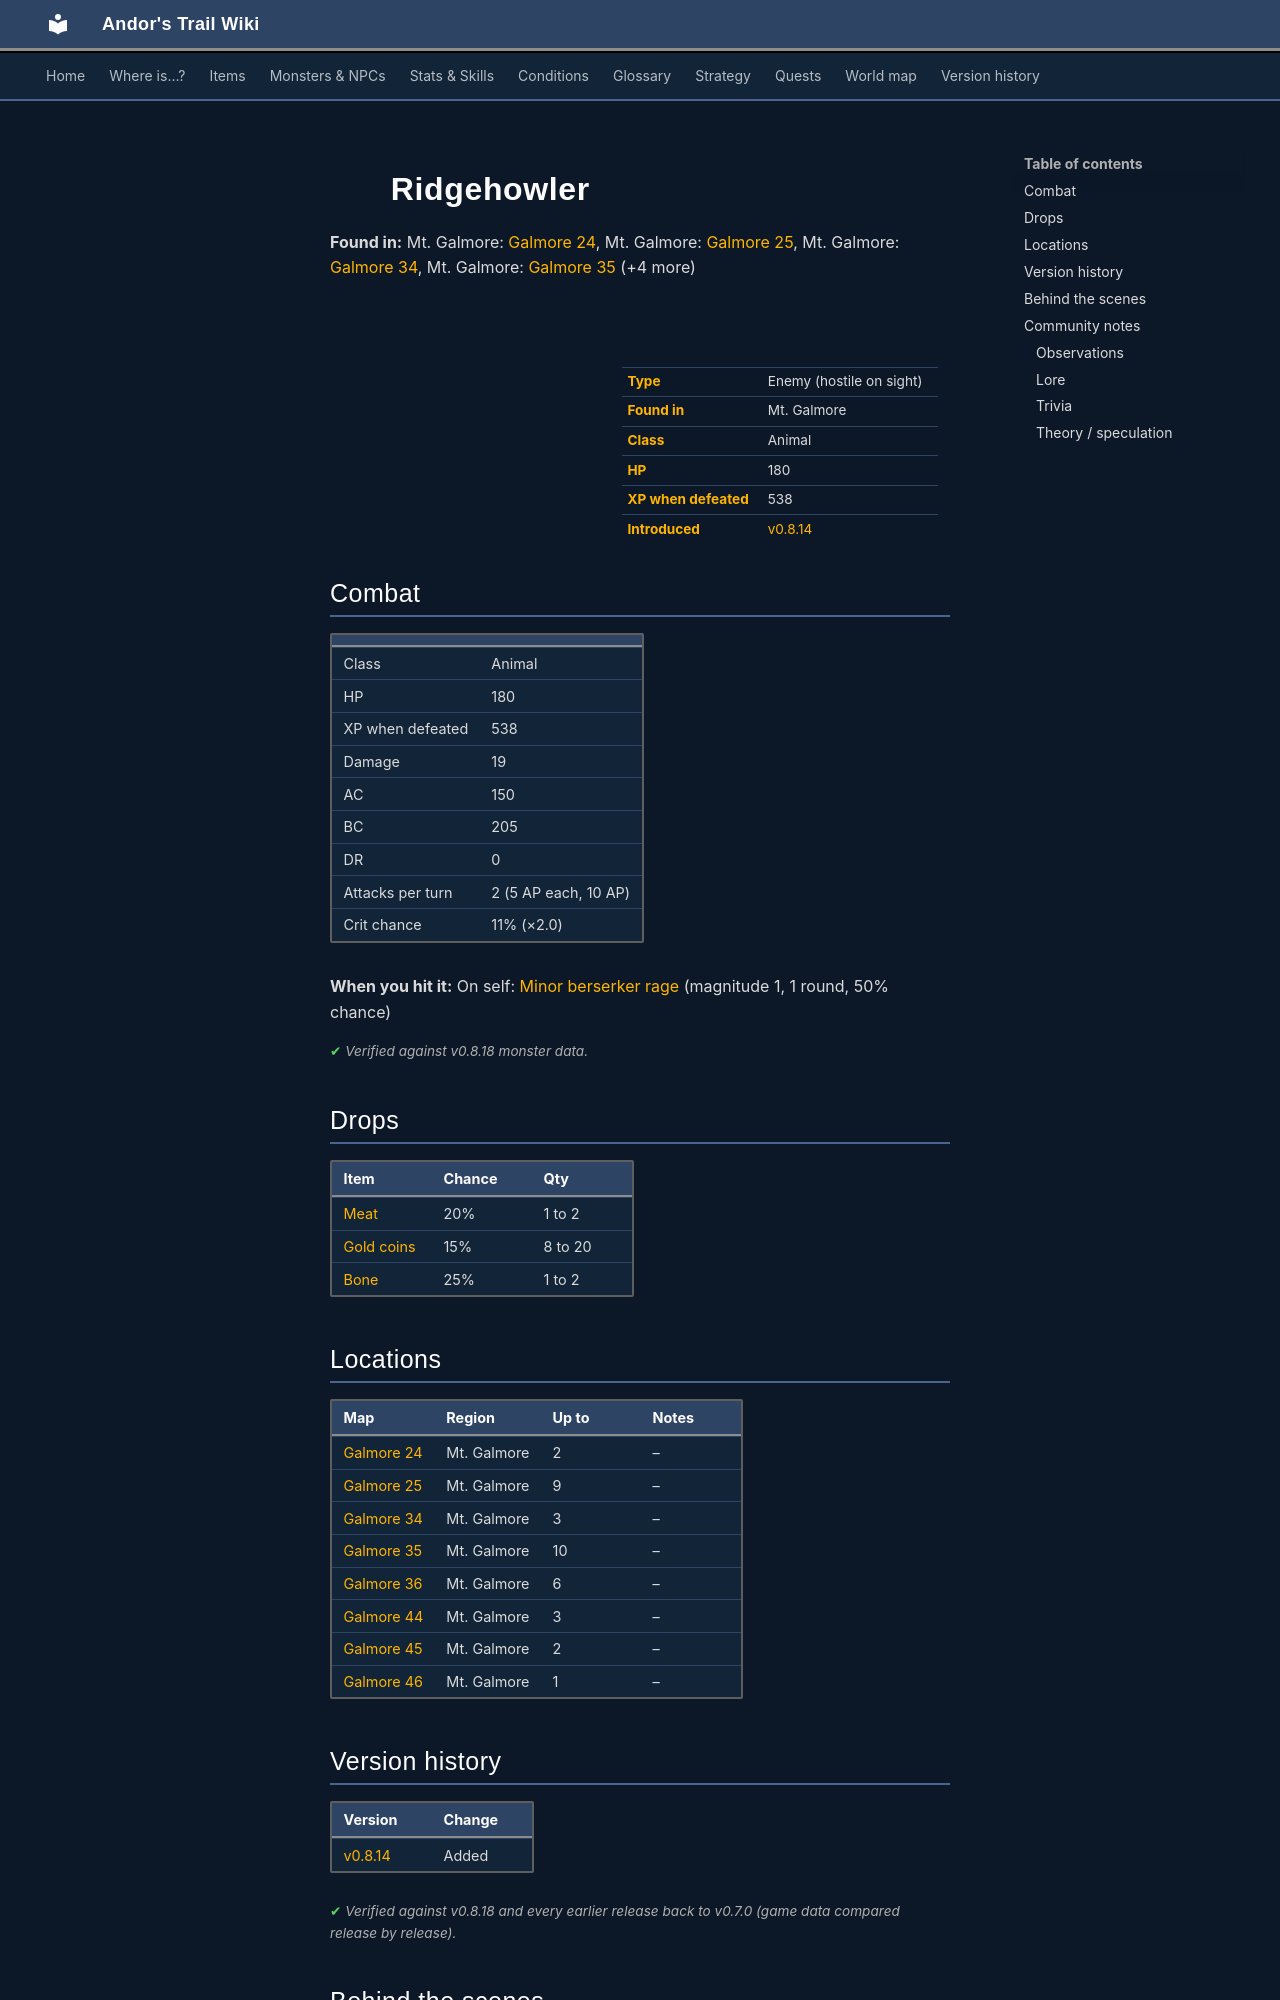

repository: asdfghjkl628/Andor-s-Trail-Wikiiii · page: monsters/ridgehowler/index.html · generator: mkdocs

---
description: "Ridgehowler is an enemy in Andor's Trail (animal) with 180 HP, worth 538 XP, found in Mt. Galmore. Drops: Meat, Gold coins, Bone."
---

# ![](../assets/icons/monsters/monsters_newb_1_305.png){ .sprite } Ridgehowler

**Found in:** Mt. Galmore: [Galmore 24](../maps/galmore_24.md), Mt. Galmore: [Galmore 25](../maps/galmore_25.md), Mt. Galmore: [Galmore 34](../maps/galmore_34.md), Mt. Galmore: [Galmore 35](../maps/galmore_35.md) (+4 more)

<div class="infobox" markdown>

<p class="ib-img"><img class="sprite" src="../../assets/icons/monsters/monsters_newb_1_305.png" alt=""></p>

| | |
|---|---|
| **Type** | Enemy (hostile on sight) |
| **Found in** | Mt. Galmore |
| **Class** | Animal |
| **HP** | 180 |
| **XP when defeated** | 538 |
| **Introduced** | [v0.8.14](../versions/0.8.14.md) |

</div>

## Combat

| | |
|---|---|
| Class | Animal |
| HP | 180 |
| XP when defeated | 538 |
| Damage | 19 |
| AC | 150 |
| BC | 205 |
| DR | 0 |
| Attacks per turn | 2 (5 AP each, 10 AP) |
| Crit chance | 11% (×2.0) |

**When you hit it:** On self: [Minor berserker rage](../conditions/rage_minor.md) (magnitude 1, 1 round, 50% chance)


<p class="verified">Verified against v0.8.18 monster data.</p>

## Drops

| Item | Chance | Qty |
|---|---|---|
| [Meat](../items/meat.md) | 20% | 1 to 2 |
| [Gold coins](../items/gold.md) | 15% | 8 to 20 |
| [Bone](../items/bone.md) | 25% | 1 to 2 |

## Locations

| Map | Region | Up to | Notes |
|---|---|---|---|
| [Galmore 24](../maps/galmore_24.md) | Mt. Galmore | 2 | – |
| [Galmore 25](../maps/galmore_25.md) | Mt. Galmore | 9 | – |
| [Galmore 34](../maps/galmore_34.md) | Mt. Galmore | 3 | – |
| [Galmore 35](../maps/galmore_35.md) | Mt. Galmore | 10 | – |
| [Galmore 36](../maps/galmore_36.md) | Mt. Galmore | 6 | – |
| [Galmore 44](../maps/galmore_44.md) | Mt. Galmore | 3 | – |
| [Galmore 45](../maps/galmore_45.md) | Mt. Galmore | 2 | – |
| [Galmore 46](../maps/galmore_46.md) | Mt. Galmore | 1 | – |


## Version history

| Version | Change |
|---|---|
| [v0.8.14](../versions/0.8.14.md) | Added |

<p class="verified">Verified against v0.8.18 and every earlier release back to v0.7.0 (game data compared release by release).</p>


## Behind the scenes

*How the game data handles this character. Not needed for playing.*

??? info "How the XP value is calculated"

    The game computes each enemy's experience value when it loads the data (`MonsterTypeParser.java`):

    XP = ⌈(attacks per turn × attack chance × average damage × (1 + critical skill × critical multiplier) × 3 + HP × (1 + block chance) + 9 × damage resistance) × 0.7⌉

    Percentages are used as fractions (e.g. 60% = 0.6). Enemies whose attacks inflict a condition are worth 50 XP more. The More Exp skill adds a percentage on top.

??? info "Technical information"

    | | |
    |---|---|
    | Entry ID | `ridgehowler` |
    | Type (wiki) | Enemy |
    | Spawn group | `ridgehowler` |
    | Loot table | `harrowback_dl` |
    | Conversation | – |
    | Faction | – |
    | Movement | – |
    | Icon | `monsters_newb_1:305` |
    | Defined in | `res/raw/monsterlist_mt_galmore2.json` |

    Raw data:

    ```json
    {
     "id": "ridgehowler",
     "name": "Ridgehowler",
     "iconID": "monsters_newb_1:305",
     "maxHP": 180,
     "maxAP": 10,
     "moveCost": 5,
     "monsterClass": "animal",
     "attackDamage": {
      "min": 19,
      "max": 19
     },
     "droplistID": "harrowback_dl",
     "attackCost": 5,
     "attackChance": 150,
     "criticalSkill": 14,
     "criticalMultiplier": 2.0,
     "blockChance": 205,
     "hitReceivedEffect": {
      "conditionsSource": [
       {
        "condition": "rage_minor",
        "magnitude": 1,
        "duration": 1,
        "chance": "50"
       }
      ]
     }
    }
    ```


## Community notes

<small>Written by players, not generated from game data. **Observations**: what players notice in-game · **Lore**: the in-world story · **Trivia**: real-world facts, references, development history · **Theory / speculation**: unconfirmed ideas; may just be unfinished content</small>
